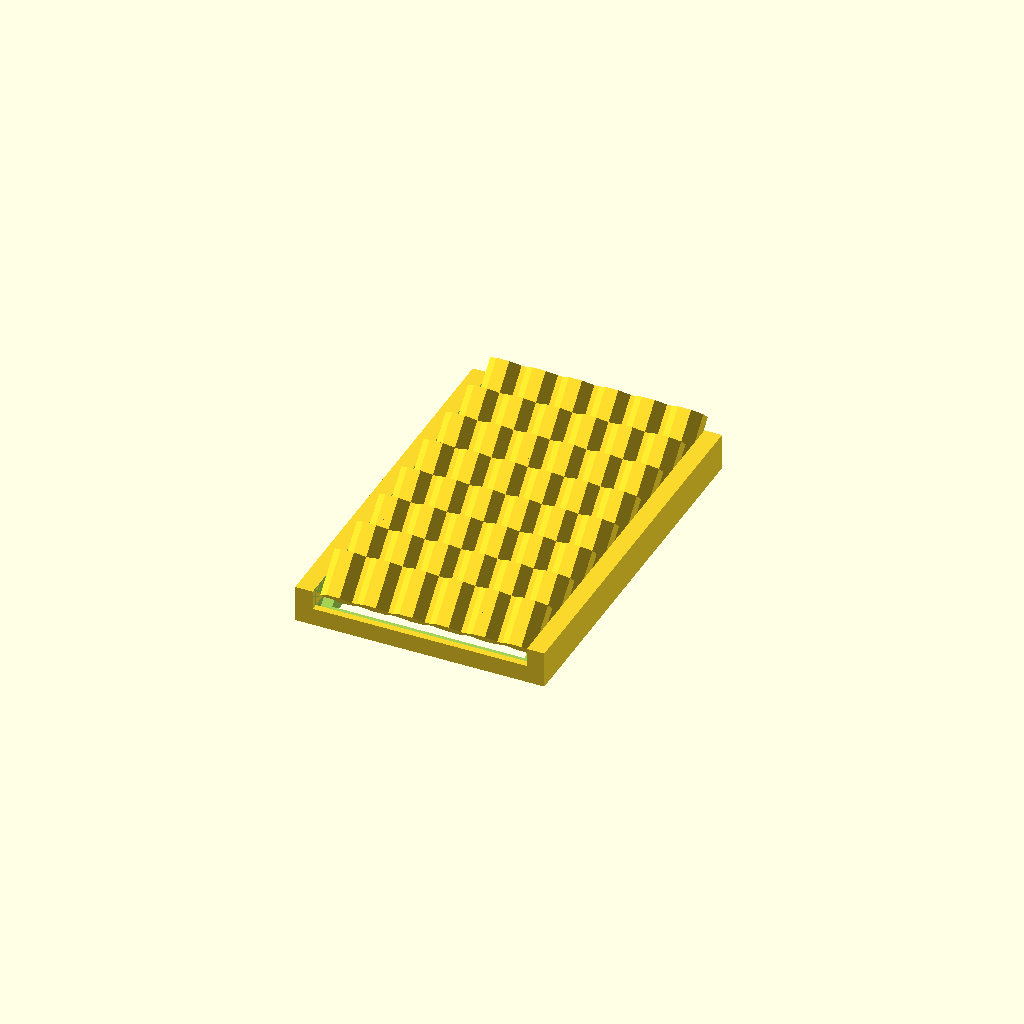
Cell 1: rendered with the file's own defaults.
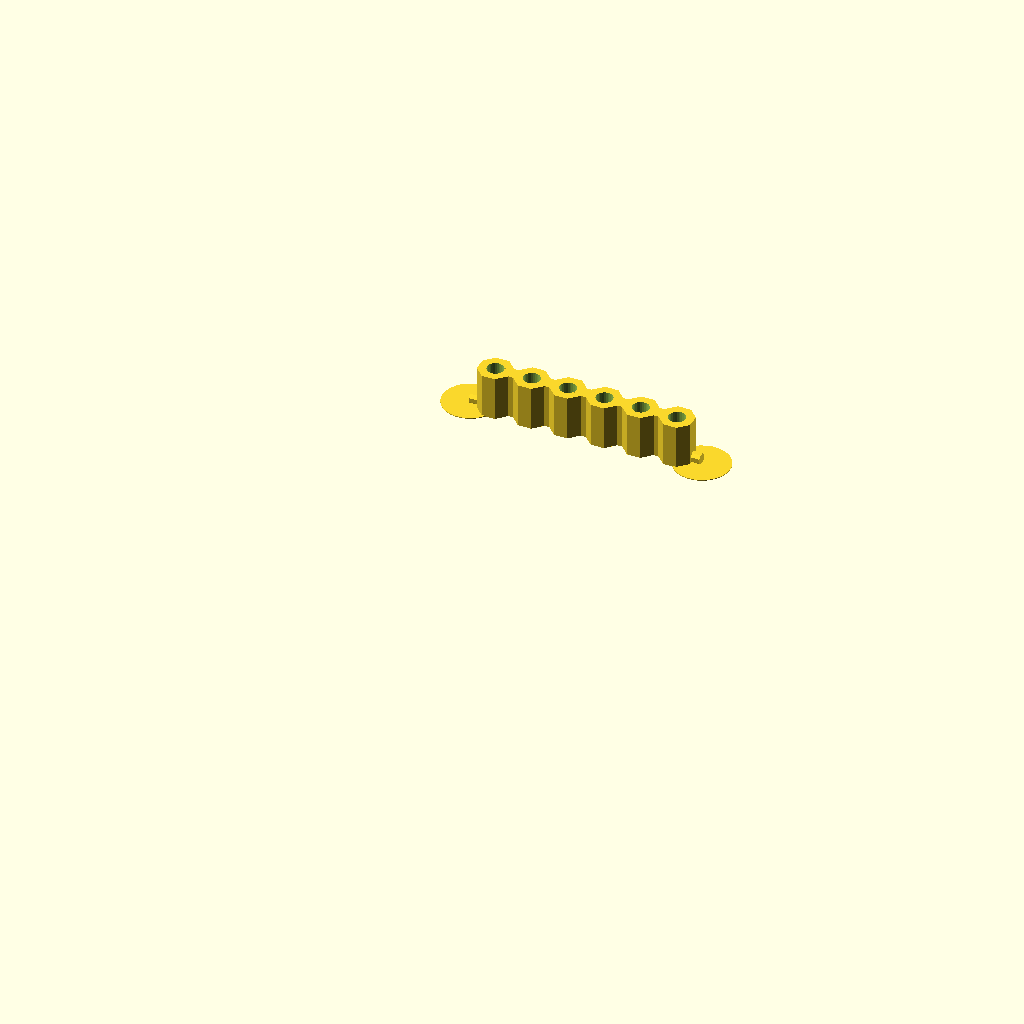
Cell 2: the same model with Part = 1.
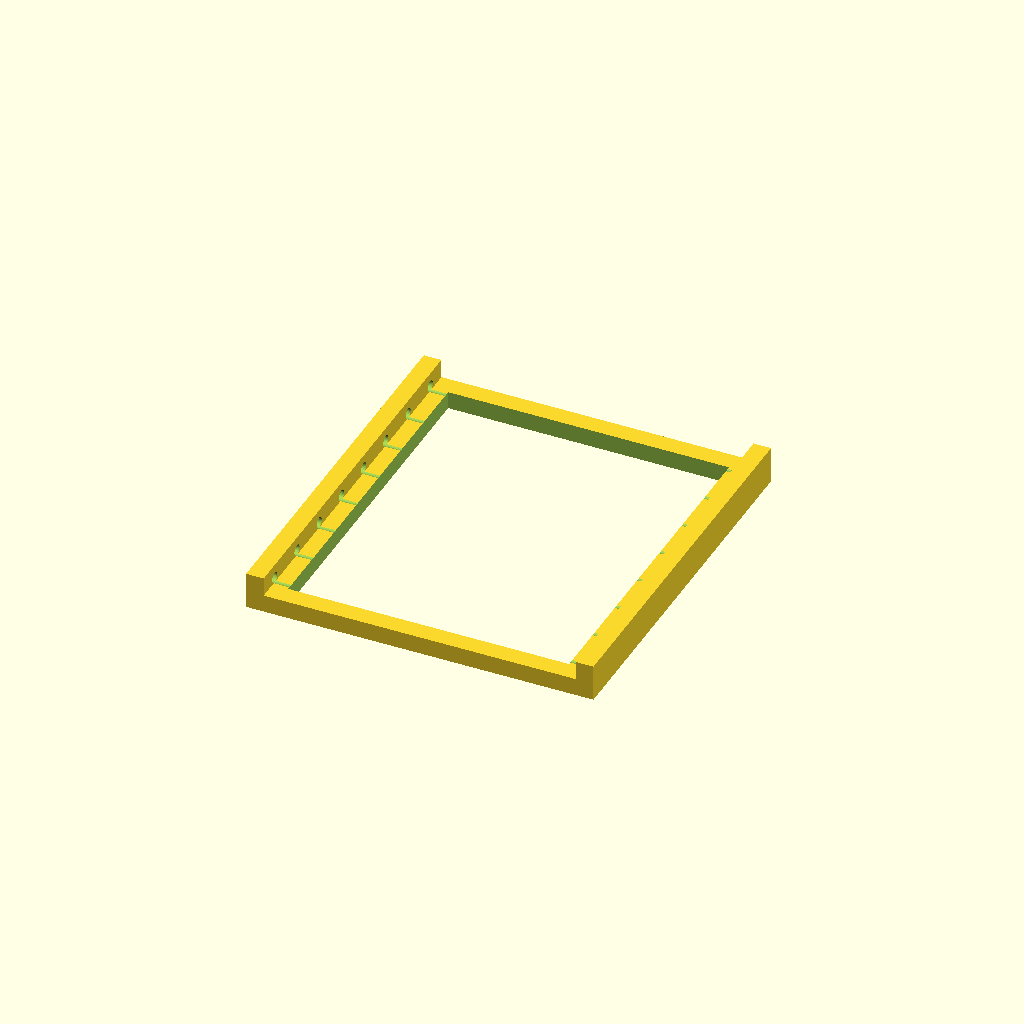
Cell 3 — ToolsDiameter set to 9.04, the other parameters unchanged.
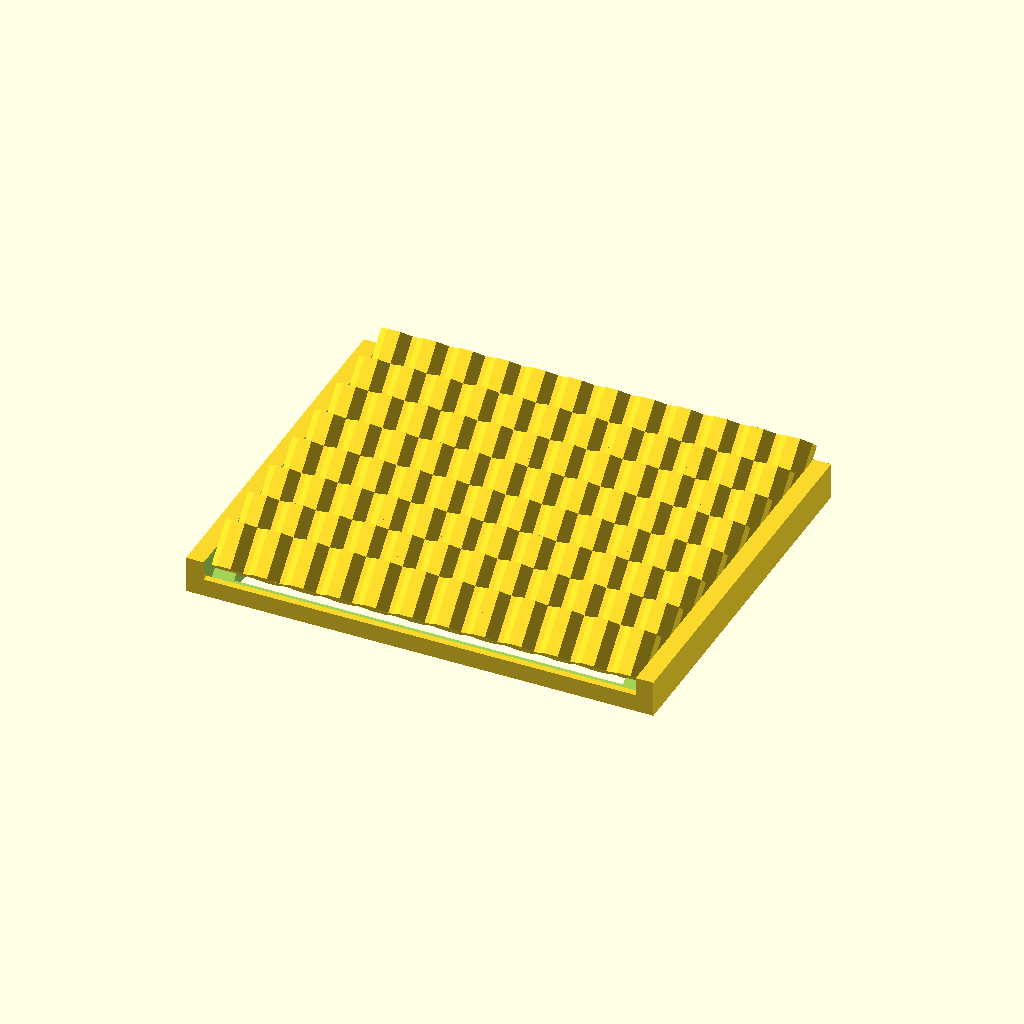
Cell 4 — ToolsByRow set to 12, the other parameters unchanged.
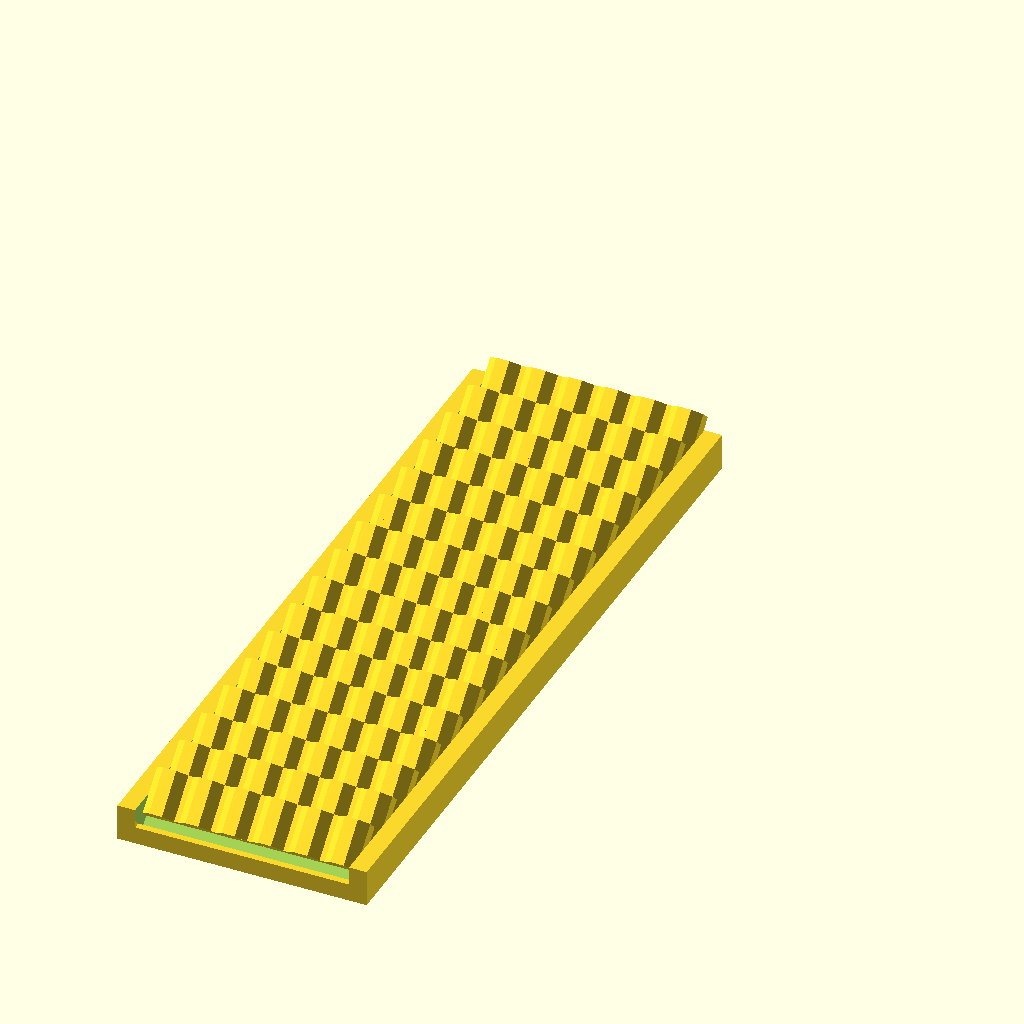
Cell 5 — RowNumber set to 16, the other parameters unchanged.
One fixed orthographic camera (rotation 55°, 0°, 25°; colour scheme Cornfield) for every cell.
OpenSCAD source file inputs/thingiverse/files/thing-1436582/files/MicroToolsHolder.scad:
/***********************************************************************
Name ......... : MicroToolsHolder.scad
Content ...... : Generates pieces to arrange accessories of micro tools
Author ....... : Jean-Etienne BOUVET (Jeet)
Version ...... : V2.1 du 30/03/2016
Licence ...... : GPL
***********************************************************************/
// Which one do you want to see?
Part = 0; //[0:All,1:SingleRow,2:Support]
WarpingPrevention = 1; //[1:Yes,0:No]

// How big are tools?
ToolsDiameter = 4.52;
// How many tools should be inserted into a row?
ToolsByRow = 6;
// How many rows are needed?
RowNumber = 8;
// What distance between two rows?
RowOffset = 13;
// How tall holders should be raised?
HolderHeight = 12;
// How thick the bottom of holders should be?
HolderBottomThickness = 0.6;
// How thick the wall around holders should be?
WallThickness = 2.4;
// What distance should be added between tools?
ToolsExtraOffset = 3;

// How big axis on rows should be?
AxisDiameter = 3;

// What distance would be kept to allow movement between two pieces?
Spacing = 0.1;

/* [Hidden] */
DippingAngle = acos((ToolsDiameter/2+WallThickness)/(RowOffset/2));
BoxWidth = ToolsByRow*(ToolsDiameter+WallThickness)+WallThickness-2*((1-cos(22.5))*(ToolsDiameter/2+WallThickness))+(ToolsByRow-1)*ToolsExtraOffset;
BoxLength = RowOffset*RowNumber;

OffsetX = ToolsDiameter+WallThickness+ToolsExtraOffset;

$fn = 30;

/**********************************************/
/****************** RENDER ********************/
/**********************************************/
if(Part == 0) {
  rows(RowNumber);
} else if(Part == 1) {
  union() {
    row();
    // Mickey Ears
    if(WarpingPrevention == 1)
      translate([-WallThickness-Spacing-BoxWidth/2, 0, -cos(22.5)*AxisDiameter/2])
        linearMatrix(numberX=2, offsetX=2*(WallThickness+Spacing)+BoxWidth)
          cylinder(d=15, h=0.2);
  }
} else if(Part == 2) {
  union() {
    support(RowNumber);
    // Mickey Ears
    if(WarpingPrevention == 1)
      translate([-WallThickness-Spacing-BoxWidth/2, RowOffset/2, -2*WallThickness-cos(22.5)*AxisDiameter/2])
        linearMatrix(numberX=2, numberY=2, offsetX=2*(WallThickness+Spacing)+BoxWidth, offsetY=-BoxLength)
          cylinder(d=25, h=0.2);
  }
}

/**********************************************/
/**************** MODULES *********************/
/**********************************************/

module rows(number=1) {
  linearMatrix(numberY=number, offsetY=-RowOffset) {
    rotate([-DippingAngle, 0, 0])
      row();
  }
  support(number);
}

module row() {
  difference() {
    positive();
    negative();
  }
}

module positive() {
  union() {
    // Corps des cylindre
    translate([-(ToolsByRow-1)/2*OffsetX, 0, -cos(22.5)*AxisDiameter/2]) {
      linearMatrix(numberX=ToolsByRow, offsetX=OffsetX)
        rotate([0, 0, 22.5])
          cylinder(d=ToolsDiameter+2*WallThickness, h=HolderHeight, $fn=8);
      if(ToolsExtraOffset > 0) {
        translate([OffsetX/2, 0, HolderHeight/2])
          linearMatrix(numberX=ToolsByRow-1, offsetX=OffsetX)
            cube([ToolsExtraOffset+WallThickness, sin(22.5)*(ToolsDiameter+2*WallThickness), HolderHeight], center=true);
      }
    }
    axis();
    mirror()
      axis();
  }
}

module axis() {
  translate([BoxWidth/2, 0, 0])
    rotate([0, 90, 0])
      rotate([0, 0, 22.5])
        cylinder(d=AxisDiameter, h=WallThickness, $fn=8);
}

module negative() {
  // Emplacement des forets
  translate([-(ToolsByRow-1)/2*OffsetX, 0, HolderBottomThickness-cos(22.5)*AxisDiameter/2])
    linearMatrix(numberX=ToolsByRow, offsetX=OffsetX)
      rotate([0, 0, 22.5])
        cylinder(d=ToolsDiameter, h=HolderHeight+1);
}

module support(number=1) {
  difference() {
    union() {
      translate([Spacing+BoxWidth/2+WallThickness, (RowOffset-BoxLength)/2, -WallThickness/2])
        cube([2*WallThickness, BoxLength, cos(22.5)*AxisDiameter+3*WallThickness], center=true);
      translate([-Spacing-BoxWidth/2-WallThickness, (RowOffset-BoxLength)/2, -WallThickness/2])
        cube([2*WallThickness, BoxLength, cos(22.5)*AxisDiameter+3*WallThickness], center=true);
      translate([0, -((number-1)*RowOffset)/2, -WallThickness-cos(22.5)*AxisDiameter/2])
        cube([BoxWidth+2*Spacing, number*RowOffset, 2*WallThickness], center=true);
    }
    translate([0, -((number-1)*RowOffset)/2, -WallThickness-cos(22.5)*AxisDiameter/2])
      scale([0.9, 0.9, 1.1])
        cube([BoxWidth+2*Spacing, number*RowOffset, 2*WallThickness], center=true);
    linearMatrix(numberY=number, offsetY=-RowOffset) {
      rotate([0, 90, 0])
        cylinder(d=AxisDiameter, h=BoxWidth+2.5*WallThickness, center=true);
      rotate([DippingAngle, 0, 0])
        translate([0, 0, (HolderHeight-cos(22.5)*AxisDiameter)/2])
          cube([BoxWidth+2*Spacing, cos(22.5)*(ToolsDiameter+2*WallThickness), HolderHeight], center=true);
      rotate([-DippingAngle, 0, 0])
        translate([0, 0, (HolderHeight-cos(22.5)*AxisDiameter)/2])
          cube([BoxWidth+2*Spacing, cos(22.5)*(ToolsDiameter+2*WallThickness), HolderHeight], center=true);
    }
  }
}

/**
 * Duplicates childrens as many as specify and on specified axis
 */
module linearMatrix(offsetX=1, offsetY=1, offsetZ=1, numberX=1, numberY=1, numberZ=1, center=false) {
  translate(center ? [-(offsetX*(numberX-1))/2, -(offsetY*(numberY-1))/2, -(offsetZ*(numberZ-1))/2, ] : [0, 0, 0]) {
    for(nx=[0:numberX-1]) {
      translate([nx*offsetX, 0, 0])
        for(ny=[0:numberY-1]) {
          translate([0, ny*offsetY, 0])
            for(nz=[0:numberZ-1]) {
              translate([0, 0, nz*offsetZ])
                children();
            }
        }
    }
  }
}
Parameter table extracted from the source (name, type, default, range or options):
Part: number, default 0, options 0, 1, 2
WarpingPrevention: number, default 1, options 1, 0
ToolsDiameter: number, default 4.52
ToolsByRow: number, default 6
RowNumber: number, default 8
RowOffset: number, default 13
HolderHeight: number, default 12
HolderBottomThickness: number, default 0.6
WallThickness: number, default 2.4
ToolsExtraOffset: number, default 3
AxisDiameter: number, default 3
Spacing: number, default 0.1
